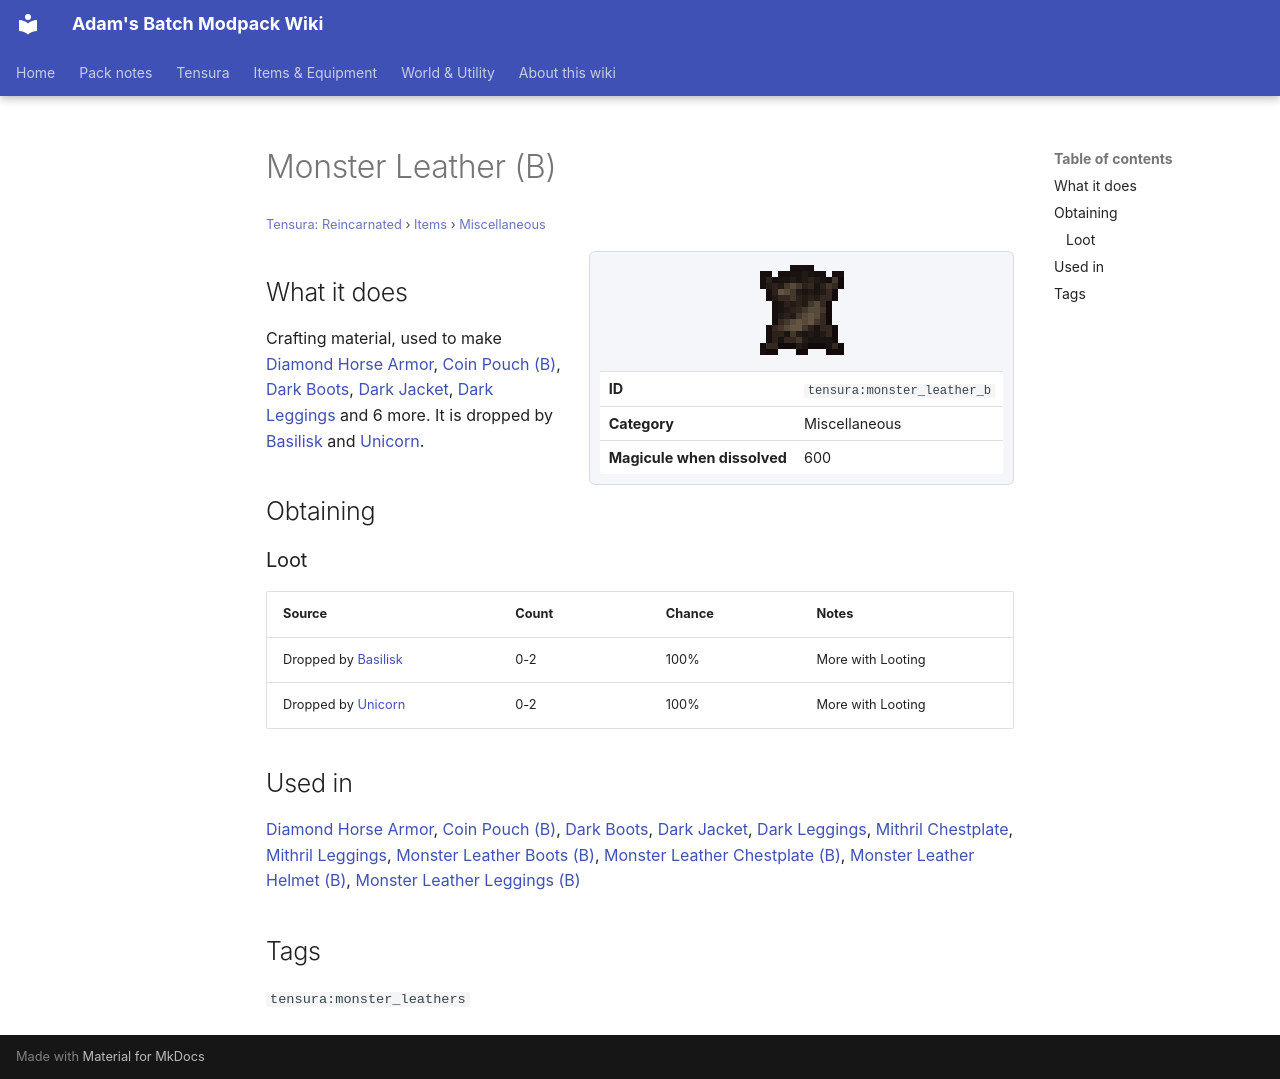

repository: Proteus-Nell/Adams-Batch-MC-Modpack-Wiki · page: tensura-reincarnated/items/miscellaneous/monster-leather-b/index.html · generator: mkdocs

# Monster Leather (B)

<small>[Tensura: Reincarnated](../../index.md) &rsaquo; [Items](../index.md) &rsaquo; [Miscellaneous](index.md)</small>

<div class="infobox" markdown>

![Monster Leather (B)](../../../assets/icons/tensura/item/monster_leather_b.png)

| | |
|---|---|
| **ID** | `tensura:monster_leather_b` |
| **Category** | Miscellaneous |
| **Magicule when dissolved** | 600 |

</div>

## What it does

Crafting material, used to make [Diamond Horse Armor](https://minecraft.wiki/w/Diamond_Horse_Armor), [Coin Pouch (B)](pouch-b.md), [Dark Boots](../armor/dark-boots.md), [Dark Jacket](../armor/dark-jacket.md), [Dark Leggings](../armor/dark-leggings.md) and 6 more. It is dropped by [Basilisk](../../mobs/basilisk.md) and [Unicorn](../../mobs/unicorn.md).

## Obtaining

### Loot

| Source | Count | Chance | Notes |
|---|---|---|---|
| Dropped by [Basilisk](../../mobs/basilisk.md) | 0-2 | 100% | More with Looting |
| Dropped by [Unicorn](../../mobs/unicorn.md) | 0-2 | 100% | More with Looting |

## Used in

[Diamond Horse Armor](https://minecraft.wiki/w/Diamond_Horse_Armor), [Coin Pouch (B)](pouch-b.md), [Dark Boots](../armor/dark-boots.md), [Dark Jacket](../armor/dark-jacket.md), [Dark Leggings](../armor/dark-leggings.md), [Mithril Chestplate](../armor/mithril-chestplate.md), [Mithril Leggings](../armor/mithril-leggings.md), [Monster Leather Boots (B)](../armor/monster-leather-boots-b.md), [Monster Leather Chestplate (B)](../armor/monster-leather-chestplate-b.md), [Monster Leather Helmet (B)](../armor/monster-leather-helmet-b.md), [Monster Leather Leggings (B)](../armor/monster-leather-leggings-b.md)

## Tags

`tensura:monster_leathers`
